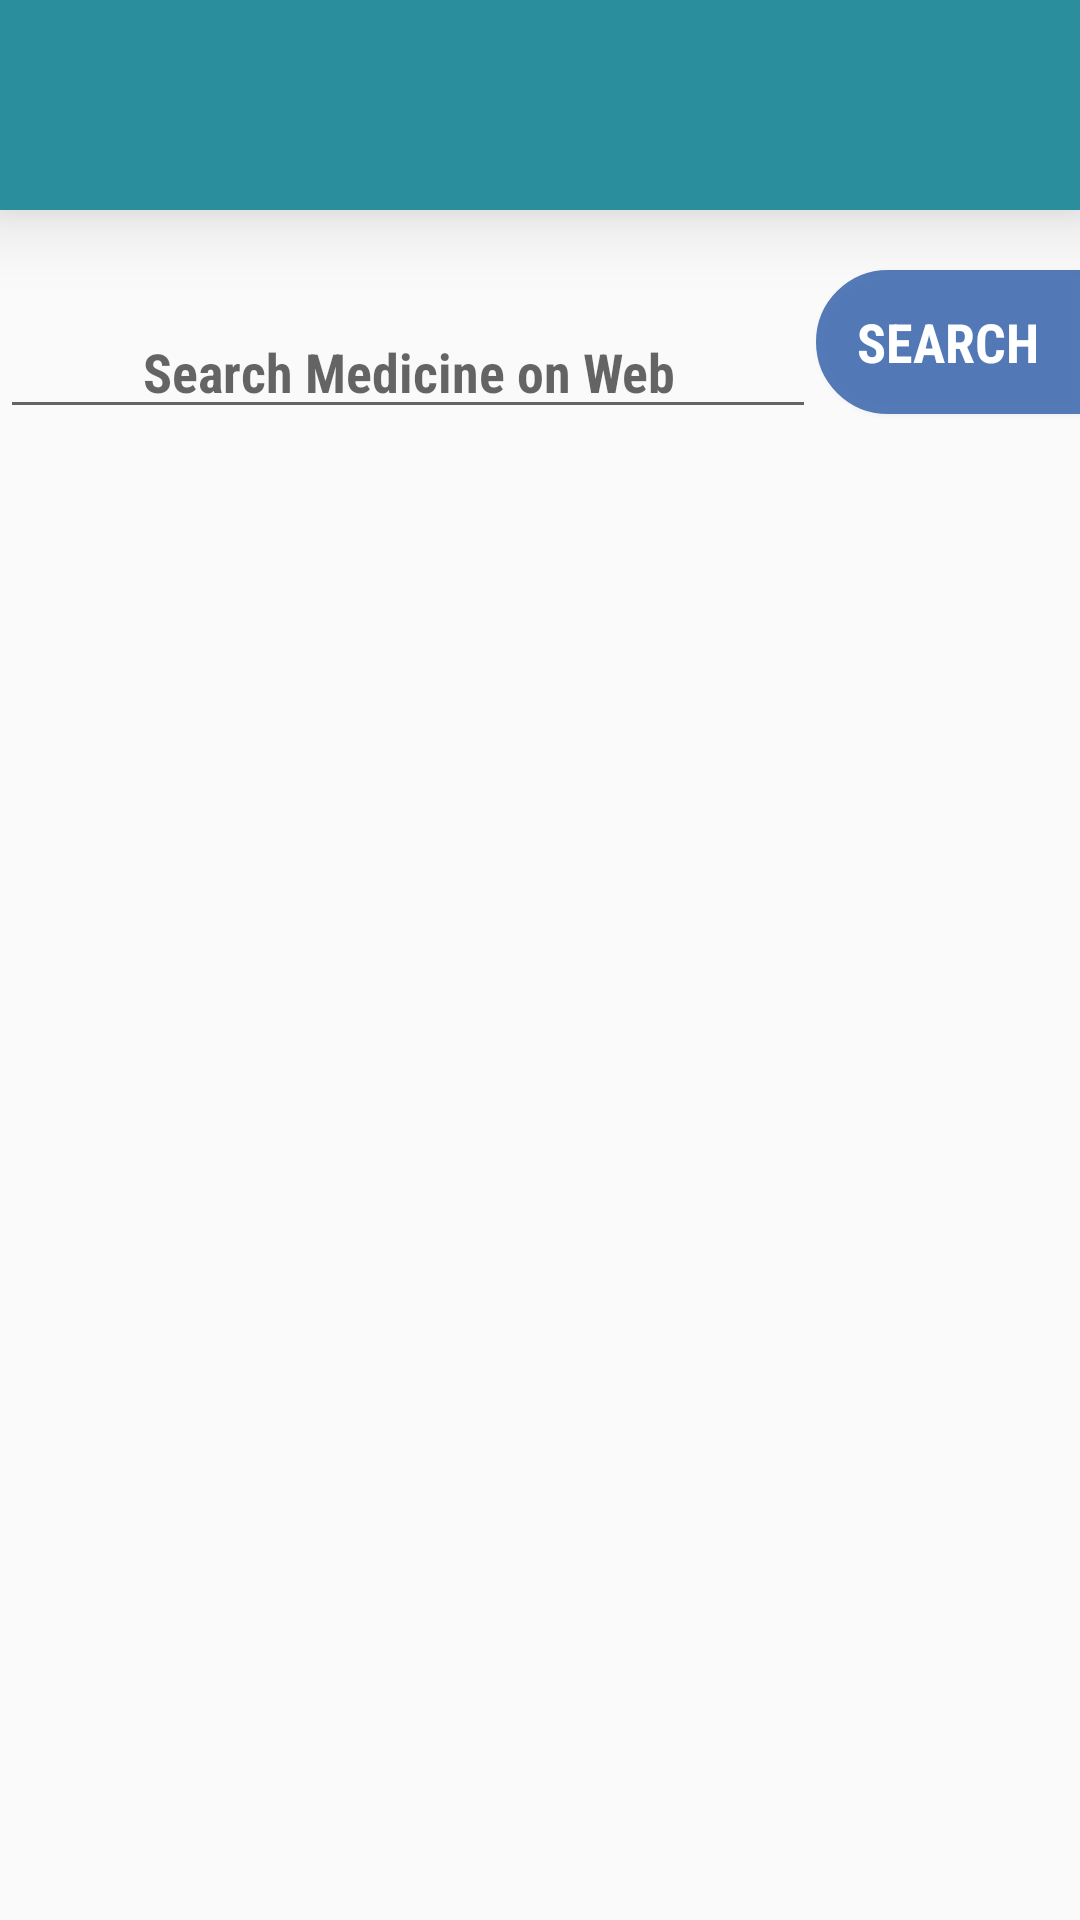

This screen was rendered from an Android layout file. Write that file and the resources it references.
<!-- AndroidManifest.xml: application theme AppTheme -->
<!-- res/layout/activity_shopping_.xml -->
<?xml version="1.0" encoding="utf-8"?>
<LinearLayout xmlns:android="http://schemas.android.com/apk/res/android"
    xmlns:tools="http://schemas.android.com/tools"
    android:layout_width="match_parent"
    android:layout_height="match_parent"
    android:orientation="vertical"
    tools:context="com.tech.gigabyte.mediplus.ShoppingActivity">

    <include
        android:id="@+id/toolbar"
        layout="@layout/toolbar_layout" />


    <LinearLayout
        android:layout_width="match_parent"
        android:layout_height="wrap_content"
        android:orientation="horizontal">

        <EditText
            android:id="@+id/et_web"
            android:layout_width="0dp"
            android:layout_height="wrap_content"
            android:layout_marginTop="30sp"
            android:layout_weight="1"
            android:gravity="center"
            android:hint="@string/search_shop_text"
            android:inputType="text"
            android:textStyle="bold" />

        <Button
            android:id="@+id/btn_google"
            android:layout_width="wrap_content"
            android:layout_height="wrap_content"
            android:layout_marginTop="20sp"
            android:background="@drawable/capsule_style"
            android:text="@string/search_google"
            android:textColor="#ffff"
            android:textSize="18sp"
            android:textStyle="bold" />
    </LinearLayout>


    <android.support.v7.widget.RecyclerView
        android:id="@+id/rv_shopping"
        android:layout_width="match_parent"
        android:layout_height="wrap_content"
        android:layout_marginTop="20dp" />

</LinearLayout>
<!-- res/layout/toolbar_layout.xml (included above) -->
<?xml version="1.0" encoding="utf-8"?>
<android.support.v7.widget.Toolbar

    xmlns:android="http://schemas.android.com/apk/res/android"
    xmlns:app="http://schemas.android.com/apk/res-auto"
    xmlns:tools="http://schemas.android.com/tools"
    android:id="@+id/toolbar_all"
    android:layout_width="match_parent"
    android:layout_height="70sp"
    android:background="@color/colorPrimaryDark"
    android:elevation="15sp"
    android:paddingTop="10sp"
    app:titleTextColor="#ffff"
    tools:targetApi="lollipop">

</android.support.v7.widget.Toolbar>
<!-- resources referenced by this layout -->
<resources>
  <color name="colorPrimaryDark">#2b8e9d</color>
  <!-- drawable capsule_style (drawable) -->
  <?xml version="1.0" encoding="utf-8" ?>
  <shape xmlns:android="http://schemas.android.com/apk/res/android">
  
  
      
      <solid android:color="#5279b6" />
  
  
      
      <stroke
          android:width="3dp"
          android:color="#537ab7"/>
  
  
      
      <corners
  
          android:bottomLeftRadius="200sp"
          android:topLeftRadius="200sp"/>
  
  </shape>
  <string name="search_google"> Search </string>
  
      //pharmacy activity
  <string name="search_shop_text"> Search Medicine on Web </string>
  <style name="AppTheme" parent="Theme.AppCompat.Light.NoActionBar">
          
          <item name="colorPrimary">@color/colorPrimary</item>
          <item name="colorPrimaryDark">@color/colorPrimaryDark</item>
          <item name="colorAccent">@color/colorAccent</item>
          <item name="android:fontFamily" tools:targetApi="jelly_bean">sans-serif-condensed</item>
      </style>
  <color name="colorPrimary">#2b8e9d</color>
  <color name="colorAccent">#2d8f9e</color>
</resources>
